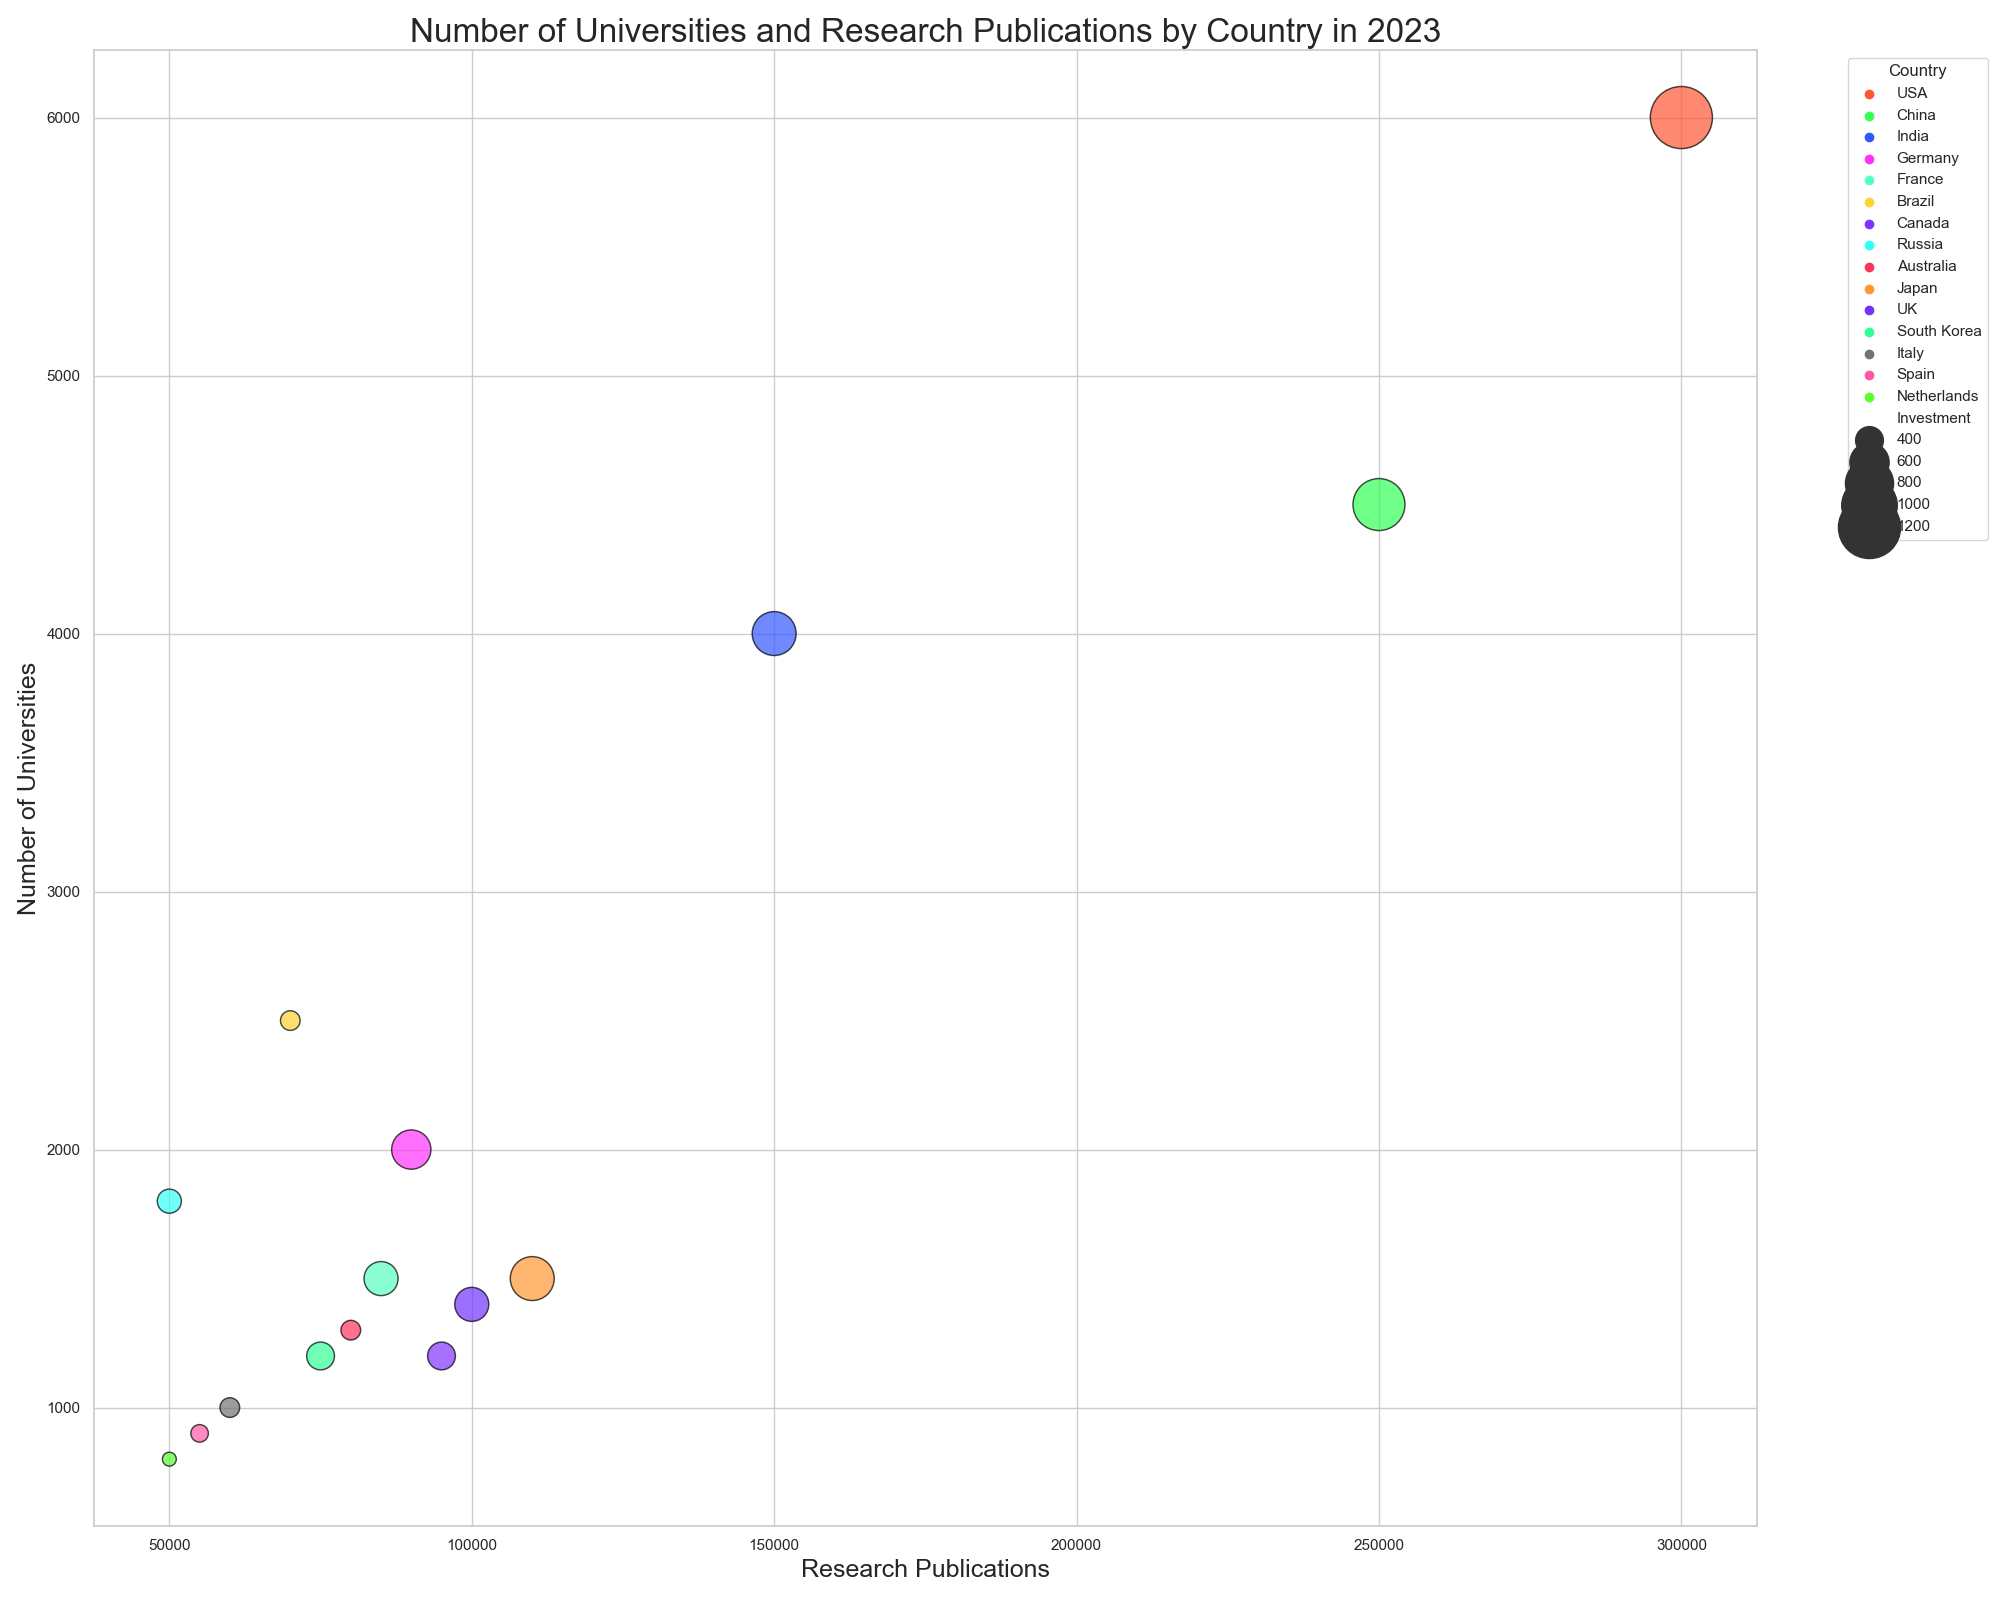

Data behind this chart, as committed beside it:
Country, NumberOfUniversities, ResearchPublications, Investment
USA, 6000, 300000, 1200
China, 4500, 250000, 900
India, 4000, 150000, 700
Germany, 2000, 90000, 600
France, 1500, 85000, 500
Brazil, 2500, 70000, 300
Canada, 1200, 95000, 400
Russia, 1800, 50000, 350
Australia, 1300, 80000, 300
Japan, 1500, 110000, 700
UK, 1400, 100000, 500
South Korea, 1200, 75000, 400
Italy, 1000, 60000, 300
Spain, 900, 55000, 280
Netherlands, 800, 50000, 250
